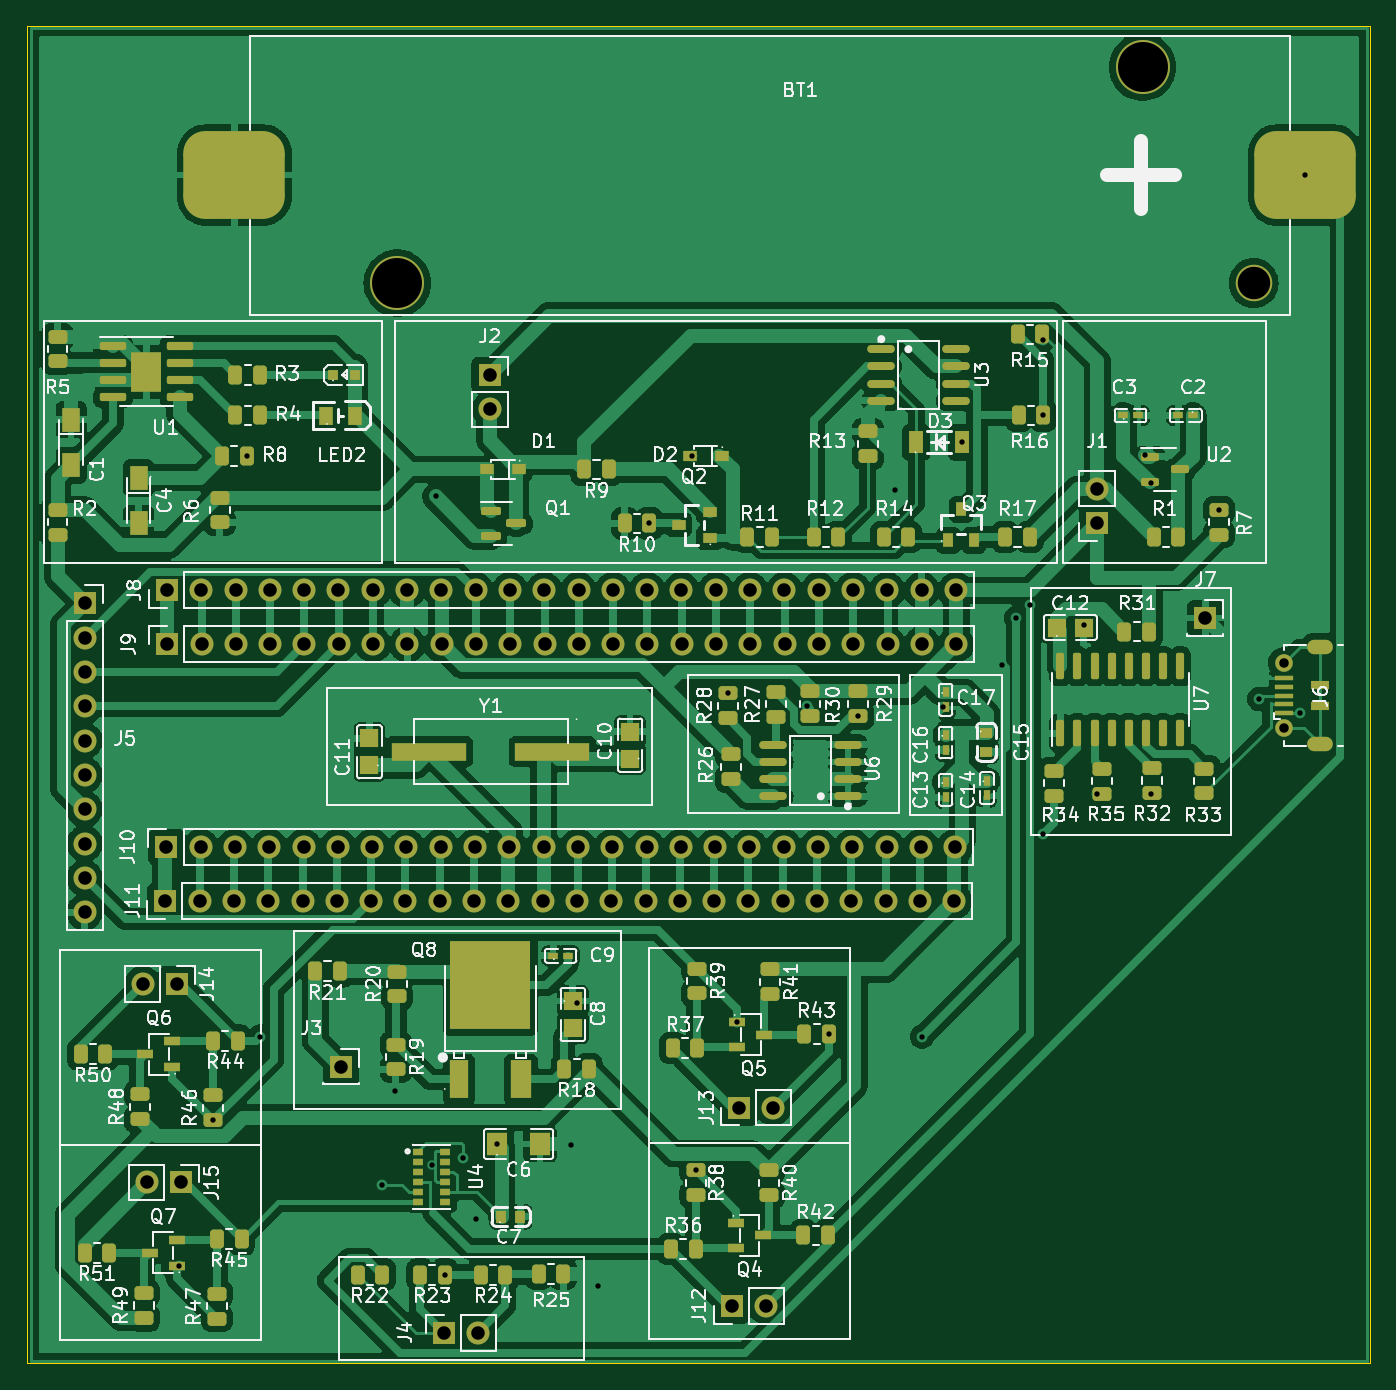
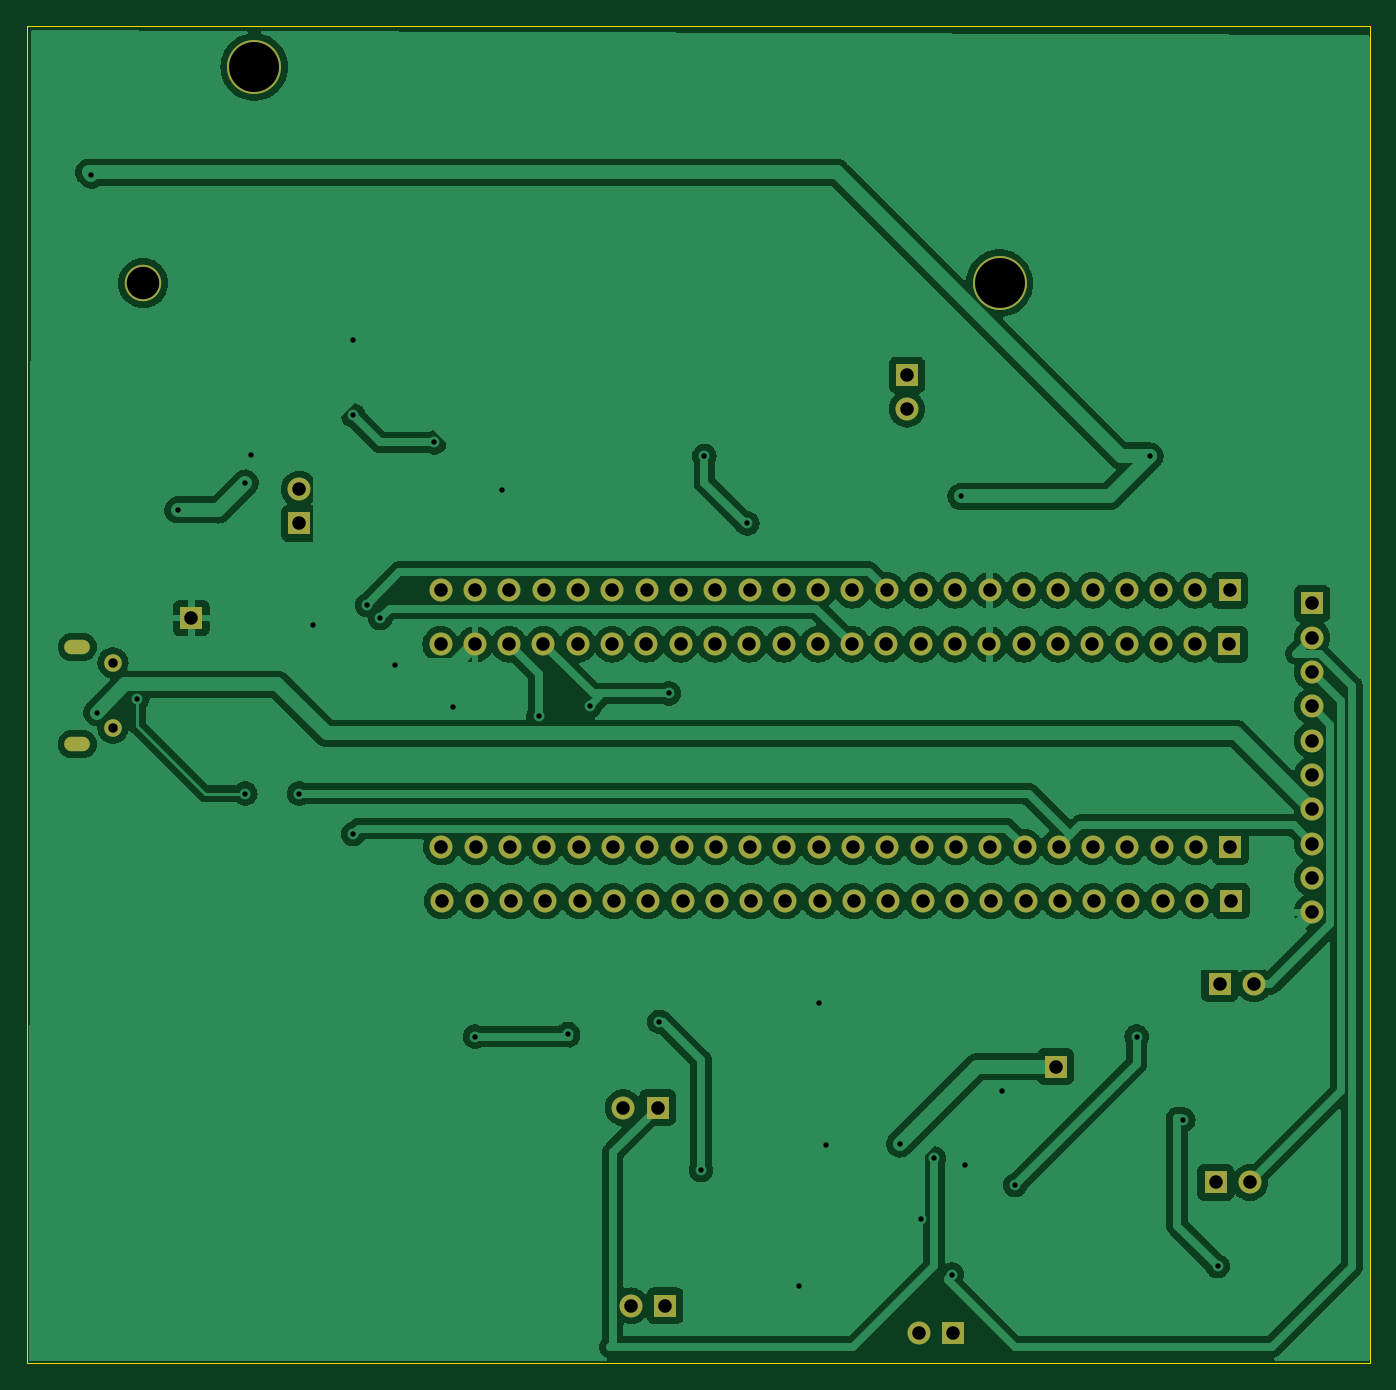
Circuit board: 11 layer files. Board 99.4 x 99.0 mm.
- bottom_copper: HAT-B_Cu.gbr (270242 bytes)
- bottom_mask: HAT-B_Mask.gbr (4461 bytes)
- paste: HAT-B_Paste.gbr (465 bytes)
- bottom_silk: HAT-B_Silkscreen.gbr (466 bytes)
- outline: HAT-Edge_Cuts.gbr (706 bytes)
- top_copper: HAT-F_Cu.gbr (391352 bytes)
- top_mask: HAT-F_Mask.gbr (15057 bytes)
- paste: HAT-F_Paste.gbr (11402 bytes)
- top_silk: HAT-F_Silkscreen.gbr (186014 bytes)
- drill: HAT-NPTH.drl (285 bytes)
- drill: HAT-PTH.drl (3595 bytes)

=== bottom_copper: HAT-B_Cu.gbr (270242 bytes, source omitted) ===
=== bottom_mask: HAT-B_Mask.gbr ===
%TF.GenerationSoftware,KiCad,Pcbnew,(7.0.0)*%
%TF.CreationDate,2023-03-21T09:15:46+02:00*%
%TF.ProjectId,HAT,4841542e-6b69-4636-9164-5f7063625858,rev?*%
%TF.SameCoordinates,Original*%
%TF.FileFunction,Soldermask,Bot*%
%TF.FilePolarity,Negative*%
%FSLAX46Y46*%
G04 Gerber Fmt 4.6, Leading zero omitted, Abs format (unit mm)*
G04 Created by KiCad (PCBNEW (7.0.0)) date 2023-03-21 09:15:46*
%MOMM*%
%LPD*%
G01*
G04 APERTURE LIST*
%ADD10R,1.700000X1.700000*%
%ADD11O,1.700000X1.700000*%
%ADD12C,2.700000*%
%ADD13C,4.000000*%
%ADD14O,1.900000X1.070000*%
%ADD15O,1.300000X1.300000*%
G04 APERTURE END LIST*
D10*
%TO.C,J10*%
X102059999Y-79949999D03*
D11*
X104599999Y-79949999D03*
X107139999Y-79949999D03*
X109679999Y-79949999D03*
X112219999Y-79949999D03*
X114759999Y-79949999D03*
X117299999Y-79949999D03*
X119839999Y-79949999D03*
X122379999Y-79949999D03*
X124919999Y-79949999D03*
X127459999Y-79949999D03*
X129999999Y-79949999D03*
X132539999Y-79949999D03*
X135079999Y-79949999D03*
X137619999Y-79949999D03*
X140159999Y-79949999D03*
X142699999Y-79949999D03*
X145239999Y-79949999D03*
X147779999Y-79949999D03*
X150319999Y-79949999D03*
X152859999Y-79949999D03*
X155399999Y-79949999D03*
X157939999Y-79949999D03*
X160479999Y-79949999D03*
%TD*%
D10*
%TO.C,J12*%
X143909999Y-113924923D03*
D11*
X146449999Y-113924923D03*
%TD*%
D10*
%TO.C,J7*%
X178999999Y-62999999D03*
%TD*%
%TO.C,J2*%
X125999999Y-44999999D03*
D11*
X125999999Y-47539999D03*
%TD*%
D10*
%TO.C,J14*%
X102849999Y-90099999D03*
D11*
X100309999Y-90099999D03*
%TD*%
D12*
%TO.C,BT1*%
X182570000Y-38200000D03*
D13*
X174350000Y-22200000D03*
X119150000Y-38200000D03*
%TD*%
D10*
%TO.C,J8*%
X102099999Y-60949999D03*
D11*
X104639999Y-60949999D03*
X107179999Y-60949999D03*
X109719999Y-60949999D03*
X112259999Y-60949999D03*
X114799999Y-60949999D03*
X117339999Y-60949999D03*
X119879999Y-60949999D03*
X122419999Y-60949999D03*
X124959999Y-60949999D03*
X127499999Y-60949999D03*
X130039999Y-60949999D03*
X132579999Y-60949999D03*
X135119999Y-60949999D03*
X137659999Y-60949999D03*
X140199999Y-60949999D03*
X142739999Y-60949999D03*
X145279999Y-60949999D03*
X147819999Y-60949999D03*
X150359999Y-60949999D03*
X152899999Y-60949999D03*
X155439999Y-60949999D03*
X157979999Y-60949999D03*
X160519999Y-60949999D03*
%TD*%
D10*
%TO.C,J1*%
X170999999Y-55999999D03*
D11*
X170999999Y-53459999D03*
%TD*%
D14*
%TO.C,J6*%
X187452799Y-72345199D03*
D15*
X184802799Y-71170199D03*
X184802799Y-66320199D03*
D14*
X187452799Y-65145199D03*
%TD*%
D10*
%TO.C,J15*%
X103149999Y-104799999D03*
D11*
X100609999Y-104799999D03*
%TD*%
D10*
%TO.C,J5*%
X95999999Y-61919999D03*
D11*
X95999999Y-64459999D03*
X95999999Y-66999999D03*
X95999999Y-69539999D03*
X95999999Y-72079999D03*
X95999999Y-74619999D03*
X95999999Y-77159999D03*
X95999999Y-79699999D03*
X95999999Y-82239999D03*
X95999999Y-84779999D03*
%TD*%
D10*
%TO.C,J11*%
X101979999Y-83949999D03*
D11*
X104519999Y-83949999D03*
X107059999Y-83949999D03*
X109599999Y-83949999D03*
X112139999Y-83949999D03*
X114679999Y-83949999D03*
X117219999Y-83949999D03*
X119759999Y-83949999D03*
X122299999Y-83949999D03*
X124839999Y-83949999D03*
X127379999Y-83949999D03*
X129919999Y-83949999D03*
X132459999Y-83949999D03*
X134999999Y-83949999D03*
X137539999Y-83949999D03*
X140079999Y-83949999D03*
X142619999Y-83949999D03*
X145159999Y-83949999D03*
X147699999Y-83949999D03*
X150239999Y-83949999D03*
X152779999Y-83949999D03*
X155319999Y-83949999D03*
X157859999Y-83949999D03*
X160399999Y-83949999D03*
%TD*%
D10*
%TO.C,J4*%
X122601743Y-115919999D03*
D11*
X125141743Y-115919999D03*
%TD*%
D10*
%TO.C,J9*%
X102119999Y-64949999D03*
D11*
X104659999Y-64949999D03*
X107199999Y-64949999D03*
X109739999Y-64949999D03*
X112279999Y-64949999D03*
X114819999Y-64949999D03*
X117359999Y-64949999D03*
X119899999Y-64949999D03*
X122439999Y-64949999D03*
X124979999Y-64949999D03*
X127519999Y-64949999D03*
X130059999Y-64949999D03*
X132599999Y-64949999D03*
X135139999Y-64949999D03*
X137679999Y-64949999D03*
X140219999Y-64949999D03*
X142759999Y-64949999D03*
X145299999Y-64949999D03*
X147839999Y-64949999D03*
X150379999Y-64949999D03*
X152919999Y-64949999D03*
X155459999Y-64949999D03*
X157999999Y-64949999D03*
X160539999Y-64949999D03*
%TD*%
D10*
%TO.C,J3*%
X114999999Y-96212499D03*
%TD*%
%TO.C,J13*%
X144474999Y-99249961D03*
D11*
X147014999Y-99249961D03*
%TD*%
M02*

=== paste: HAT-B_Paste.gbr ===
%TF.GenerationSoftware,KiCad,Pcbnew,(7.0.0)*%
%TF.CreationDate,2023-03-21T09:15:46+02:00*%
%TF.ProjectId,HAT,4841542e-6b69-4636-9164-5f7063625858,rev?*%
%TF.SameCoordinates,Original*%
%TF.FileFunction,Paste,Bot*%
%TF.FilePolarity,Positive*%
%FSLAX46Y46*%
G04 Gerber Fmt 4.6, Leading zero omitted, Abs format (unit mm)*
G04 Created by KiCad (PCBNEW (7.0.0)) date 2023-03-21 09:15:46*
%MOMM*%
%LPD*%
G01*
G04 APERTURE LIST*
G04 APERTURE END LIST*
M02*

=== bottom_silk: HAT-B_Silkscreen.gbr ===
%TF.GenerationSoftware,KiCad,Pcbnew,(7.0.0)*%
%TF.CreationDate,2023-03-21T09:15:46+02:00*%
%TF.ProjectId,HAT,4841542e-6b69-4636-9164-5f7063625858,rev?*%
%TF.SameCoordinates,Original*%
%TF.FileFunction,Legend,Bot*%
%TF.FilePolarity,Positive*%
%FSLAX46Y46*%
G04 Gerber Fmt 4.6, Leading zero omitted, Abs format (unit mm)*
G04 Created by KiCad (PCBNEW (7.0.0)) date 2023-03-21 09:15:46*
%MOMM*%
%LPD*%
G01*
G04 APERTURE LIST*
G04 APERTURE END LIST*
M02*

=== outline: HAT-Edge_Cuts.gbr ===
%TF.GenerationSoftware,KiCad,Pcbnew,(7.0.0)*%
%TF.CreationDate,2023-03-21T09:15:46+02:00*%
%TF.ProjectId,HAT,4841542e-6b69-4636-9164-5f7063625858,rev?*%
%TF.SameCoordinates,Original*%
%TF.FileFunction,Profile,NP*%
%FSLAX46Y46*%
G04 Gerber Fmt 4.6, Leading zero omitted, Abs format (unit mm)*
G04 Created by KiCad (PCBNEW (7.0.0)) date 2023-03-21 09:15:46*
%MOMM*%
%LPD*%
G01*
G04 APERTURE LIST*
%TA.AperFunction,Profile*%
%ADD10C,0.100000*%
%TD*%
G04 APERTURE END LIST*
D10*
X91744800Y-19151600D02*
X191160400Y-19151600D01*
X191160400Y-19151600D02*
X191160400Y-118160800D01*
X191160400Y-118160800D02*
X91744800Y-118160800D01*
X91744800Y-118160800D02*
X91744800Y-19151600D01*
M02*

=== top_copper: HAT-F_Cu.gbr (391352 bytes, source omitted) ===
=== top_mask: HAT-F_Mask.gbr (15057 bytes, source omitted) ===
=== paste: HAT-F_Paste.gbr (11402 bytes, source omitted) ===
=== top_silk: HAT-F_Silkscreen.gbr (186014 bytes, source omitted) ===
=== drill: HAT-NPTH.drl ===
M48
; DRILL file {KiCad (7.0.0)} date Tue Mar 21 09:13:50 2023
; FORMAT={-:-/ absolute / inch / decimal}
; #@! TF.CreationDate,2023-03-21T09:13:50+02:00
; #@! TF.GenerationSoftware,Kicad,Pcbnew,(7.0.0)
; #@! TF.FileFunction,NonPlated,1,2,NPTH
FMAT,2
INCH
%
G90
G05
T0
M30

=== drill: HAT-PTH.drl ===
M48
; DRILL file {KiCad (7.0.0)} date Tue Mar 21 09:13:49 2023
; FORMAT={-:-/ absolute / inch / decimal}
; #@! TF.CreationDate,2023-03-21T09:13:49+02:00
; #@! TF.GenerationSoftware,Kicad,Pcbnew,(7.0.0)
; #@! TF.FileFunction,Plated,1,2,PTH
FMAT,2
INCH
; #@! TA.AperFunction,Plated,PTH,ViaDrill
T1C0.0157
; #@! TA.AperFunction,Plated,PTH,ComponentDrill
T2C0.0197
; #@! TA.AperFunction,Plated,PTH,ComponentDrill
T3C0.0276
; #@! TA.AperFunction,Plated,PTH,ComponentDrill
T4C0.0394
; #@! TA.AperFunction,Plated,PTH,ComponentDrill
T5C0.0945
; #@! TA.AperFunction,Plated,PTH,ComponentDrill
T6C0.1457
%
G90
G05
T1
X4.0551Y-4.3701
X4.1549Y-3.9439
X4.252Y-2.0079
X4.2913Y-3.7008
X4.6457Y-4.1339
X4.685Y-3.8583
X4.7914Y-4.0748
X4.8031Y-2.126
X4.8294Y-4.3945
X4.8819Y-4.0551
X4.9213Y-4.2323
X4.9823Y-4.0138
X5.1969Y-4.0157
X5.2165Y-3.6024
X5.2756Y-4.4291
X5.4262Y-2.2047
X5.5512Y-2.0079
X5.561Y-4.0905
X5.655Y-2.7
X5.6831Y-3.6575
X5.8858Y-2.7379
X5.9498Y-3.6929
X6.035Y-2.7659
X6.1417Y-2.1063
X6.2205Y-3.7008
X6.2835Y-2.7402
X6.3386Y-1.9685
X6.4547Y-2.6181
X6.4961Y-2.4803
X6.5354Y-2.4429
X6.5748Y-1.671
X6.5748Y-1.8898
X6.5748Y-3.1102
X6.6929Y-2.5
X6.7323Y-2.9921
X6.8722Y-2.0057
X6.8898Y-2.0866
X6.8898Y-2.9921
X7.0866Y-2.1654
X7.2047Y-2.7165
X7.3228Y-2.7559
X7.3386Y-1.189
T3
X7.2757Y-2.611
X7.2757Y-2.802
T4
X3.7795Y-2.4378
X3.7795Y-2.5378
X3.7795Y-2.6378
X3.7795Y-2.7378
X3.7795Y-2.8378
X3.7795Y-2.9378
X3.7795Y-3.0378
X3.7795Y-3.1378
X3.7795Y-3.2378
X3.7795Y-3.3378
X3.9492Y-3.5472
X3.961Y-4.126
X4.015Y-3.3051
X4.0181Y-3.1476
X4.0197Y-2.3996
X4.0205Y-2.5571
X4.0492Y-3.5472
X4.061Y-4.126
X4.115Y-3.3051
X4.1181Y-3.1476
X4.1197Y-2.3996
X4.1205Y-2.5571
X4.215Y-3.3051
X4.2181Y-3.1476
X4.2197Y-2.3996
X4.2205Y-2.5571
X4.315Y-3.3051
X4.3181Y-3.1476
X4.3197Y-2.3996
X4.3205Y-2.5571
X4.415Y-3.3051
X4.4181Y-3.1476
X4.4197Y-2.3996
X4.4205Y-2.5571
X4.515Y-3.3051
X4.5181Y-3.1476
X4.5197Y-2.3996
X4.5205Y-2.5571
X4.5276Y-3.7879
X4.615Y-3.3051
X4.6181Y-3.1476
X4.6197Y-2.3996
X4.6205Y-2.5571
X4.715Y-3.3051
X4.7181Y-3.1476
X4.7197Y-2.3996
X4.7205Y-2.5571
X4.815Y-3.3051
X4.8181Y-3.1476
X4.8197Y-2.3996
X4.8205Y-2.5571
X4.8268Y-4.5638
X4.915Y-3.3051
X4.9181Y-3.1476
X4.9197Y-2.3996
X4.9205Y-2.5571
X4.9268Y-4.5638
X4.9606Y-1.7717
X4.9606Y-1.8717
X5.015Y-3.3051
X5.0181Y-3.1476
X5.0197Y-2.3996
X5.0205Y-2.5571
X5.115Y-3.3051
X5.1181Y-3.1476
X5.1197Y-2.3996
X5.1205Y-2.5571
X5.215Y-3.3051
X5.2181Y-3.1476
X5.2197Y-2.3996
X5.2205Y-2.5571
X5.315Y-3.3051
X5.3181Y-3.1476
X5.3197Y-2.3996
X5.3205Y-2.5571
X5.415Y-3.3051
X5.4181Y-3.1476
X5.4197Y-2.3996
X5.4205Y-2.5571
X5.515Y-3.3051
X5.5181Y-3.1476
X5.5197Y-2.3996
X5.5205Y-2.5571
X5.615Y-3.3051
X5.6181Y-3.1476
X5.6197Y-2.3996
X5.6205Y-2.5571
X5.6657Y-4.4852
X5.688Y-3.9075
X5.715Y-3.3051
X5.7181Y-3.1476
X5.7197Y-2.3996
X5.7205Y-2.5571
X5.7657Y-4.4852
X5.788Y-3.9075
X5.815Y-3.3051
X5.8181Y-3.1476
X5.8197Y-2.3996
X5.8205Y-2.5571
X5.915Y-3.3051
X5.9181Y-3.1476
X5.9197Y-2.3996
X5.9205Y-2.5571
X6.015Y-3.3051
X6.0181Y-3.1476
X6.0197Y-2.3996
X6.0205Y-2.5571
X6.115Y-3.3051
X6.1181Y-3.1476
X6.1197Y-2.3996
X6.1205Y-2.5571
X6.215Y-3.3051
X6.2181Y-3.1476
X6.2197Y-2.3996
X6.2205Y-2.5571
X6.315Y-3.3051
X6.3181Y-3.1476
X6.3197Y-2.3996
X6.3205Y-2.5571
X6.7323Y-2.1047
X6.7323Y-2.2047
X7.0472Y-2.4803
T5
X7.1878Y-1.5039
T6
X4.6909Y-1.5039
X6.8642Y-0.874
T2
G00X7.3643Y-2.5648
M15
G01X7.3958Y-2.5648
M16
G05
G00X7.3643Y-2.8482
M15
G01X7.3958Y-2.8482
M16
G05
T0
M30

